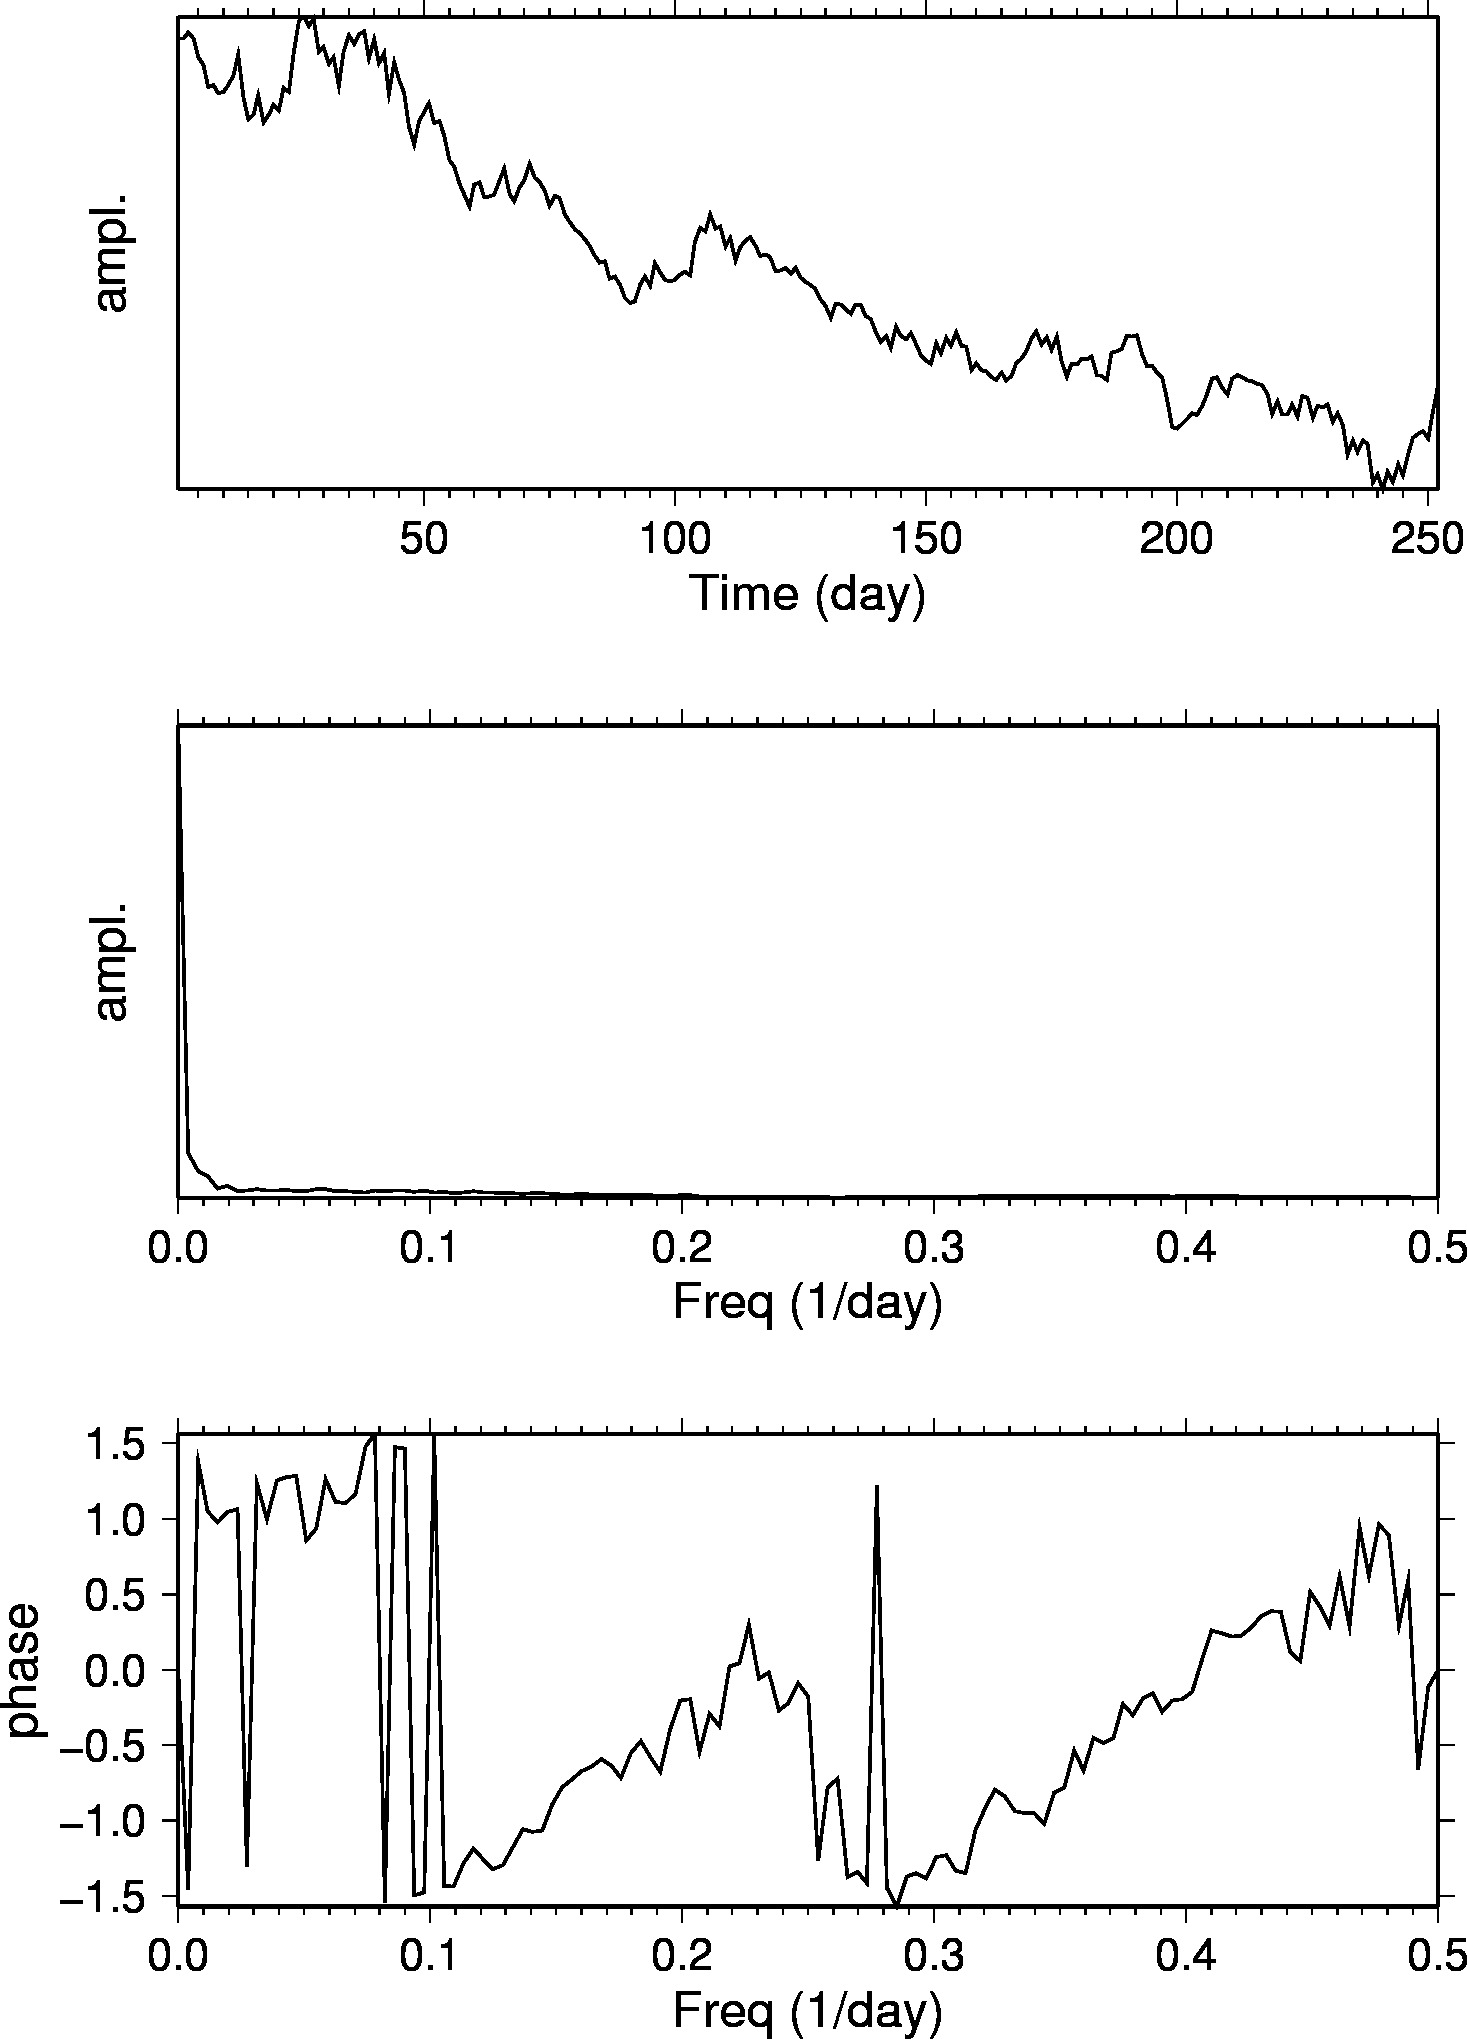

Source data for this figure (header and first rows):
日期, 最新, 開市, 高, 低, 成交量, 更改%
2007年12月31日, 95.98, 96.12, 96.78, 94.73, 108.60K, -0.02
2007年12月28日, 96.00, 96.84, 97.92, 95.87, 143.68K, -0.64
2007年12月27日, 96.62, 95.81, 97.79, 95.22, 148.82K, 0.68
2007年12月26日, 95.97, 93.99, 96.54, 93.99, 119.88K, 1.95
2007年12月24日, 94.13, 93.58, 94.23, 92.50, 55.64K, 0.88
2007年12月21日, 93.31, 91.04, 93.84, 90.83, 189.55K, 2.47
2007年12月20日, 91.06, 91.39, 92.25, 90.57, 165.41K, -0.20
2007年12月19日, 91.24, 90.35, 92.35, 89.70, 207.86K, 0.83
2007年12月18日, 90.49, 90.97, 92.88, 88.88, 44.57K, -0.15
2007年12月17日, 90.63, 91.43, 91.95, 89.49, 128.73K, -0.70
2007年12月14日, 91.27, 92.57, 93.38, 90.60, 234.01K, -1.06
2007年12月13日, 92.25, 94.21, 94.85, 91.85, 339.59K, -2.27
2007年12月12日, 94.39, 89.45, 94.85, 89.26, 358.04K, 4.85
2007年12月11日, 90.02, 88.22, 90.55, 87.92, 260.04K, 2.46
2007年12月10日, 87.86, 88.27, 89.80, 87.09, 288.60K, -0.48
2007年12月7日, 88.28, 90.53, 90.68, 87.07, 288.37K, -2.16
2007年12月6日, 90.23, 87.27, 90.73, 85.82, 279.60K, 3.13
2007年12月5日, 87.49, 88.23, 90.39, 86.82, 295.12K, -0.94
2007年12月4日, 88.32, 89.68, 89.98, 87.34, 281.15K, -1.11
2007年12月3日, 89.31, 88.79, 89.99, 87.14, 308.01K, 0.68
2007年11月30日, 88.71, 91.19, 91.52, 88.45, 298.16K, -2.53
2007年11月29日, 91.01, 91.36, 95.17, 90.43, 409.51K, 0.43
2007年11月28日, 90.62, 94.56, 95.22, 90.33, 353.78K, -4.02
2007年11月27日, 94.42, 96.88, 97.28, 94.21, 266.50K, -3.36
2007年11月26日, 97.70, 98.28, 99.11, 96.50, 231.37K, -0.49
2007年11月23日, 98.18, 97.36, 98.47, 96.16, 82.09K, 0.91
2007年11月21日, 97.29, 98.09, 99.29, 96.31, 287.61K, -0.75
2007年11月20日, 98.03, 94.88, 98.62, 93.99, 286.53K, 3.58
2007年11月19日, 94.64, 93.88, 95.15, 93.16, 240.22K, -0.48
2007年11月16日, 95.10, 93.70, 95.73, 93.20, 63.10K, 1.79
2007年11月15日, 93.43, 93.95, 94.64, 91.86, 226.71K, -0.70
2007年11月14日, 94.09, 91.35, 94.37, 91.21, 280.74K, 3.20
2007年11月13日, 91.17, 93.59, 94.70, 90.13, 502.95K, -3.65
2007年11月12日, 94.62, 96.01, 96.20, 93.54, 317.04K, -1.76
2007年11月9日, 96.32, 95.91, 96.68, 94.54, 329.49K, 0.90
2007年11月8日, 95.46, 95.84, 97.70, 94.93, 347.19K, -0.94
2007年11月7日, 96.37, 96.83, 98.62, 94.62, 448.36K, -0.34
2007年11月6日, 96.70, 94.46, 97.10, 94.41, 302.22K, 2.89
2007年11月5日, 93.98, 95.93, 96.12, 93.72, 279.96K, -2.03
2007年11月2日, 95.93, 93.65, 96.03, 93.05, 254.48K, 2.61
2007年11月1日, 93.49, 95.15, 96.24, 92.06, 349.18K, -1.10
2007年10月31日, 94.53, 89.72, 95.28, 88.92, 402.15K, 4.59
2007年10月30日, 90.38, 93.67, 93.68, 89.53, 300.42K, -3.37
2007年10月29日, 93.53, 91.72, 93.80, 91.52, 279.08K, 1.82
2007年10月26日, 91.86, 90.36, 92.22, 90.20, 318.75K, 1.55
2007年10月25日, 90.46, 87.63, 90.60, 87.54, 282.49K, 3.86
2007年10月24日, 87.10, 85.17, 87.79, 84.68, 296.43K, 2.15
2007年10月23日, 85.27, 85.77, 86.79, 84.82, 262.30K, -2.62
2007年10月22日, 87.56, 88.86, 88.86, 86.17, 64.58K, -1.17
2007年10月19日, 88.60, 89.74, 90.07, 87.86, 176.59K, -0.97
2007年10月18日, 89.47, 87.10, 89.78, 87.10, 195.96K, 2.37
2007年10月17日, 87.40, 87.50, 89.00, 86.91, 323.89K, -0.24
2007年10月16日, 87.61, 86.50, 88.20, 86.13, 340.71K, 1.72
2007年10月15日, 86.13, 83.91, 86.71, 83.50, 238.65K, 2.92
2007年10月12日, 83.69, 82.87, 84.05, 82.69, 205.95K, 0.73
2007年10月11日, 83.08, 81.32, 83.67, 81.25, 289.29K, 2.19
2007年10月10日, 81.30, 80.22, 81.35, 79.72, 264.14K, 1.30
2007年10月9日, 80.26, 79.26, 81.10, 78.39, 324.88K, 1.57
2007年10月8日, 79.02, 81.11, 81.11, 78.35, 253.11K, -2.71
2007年10月5日, 81.22, 81.40, 81.68, 80.51, 230.87K, -0.27
... 193 more rows
